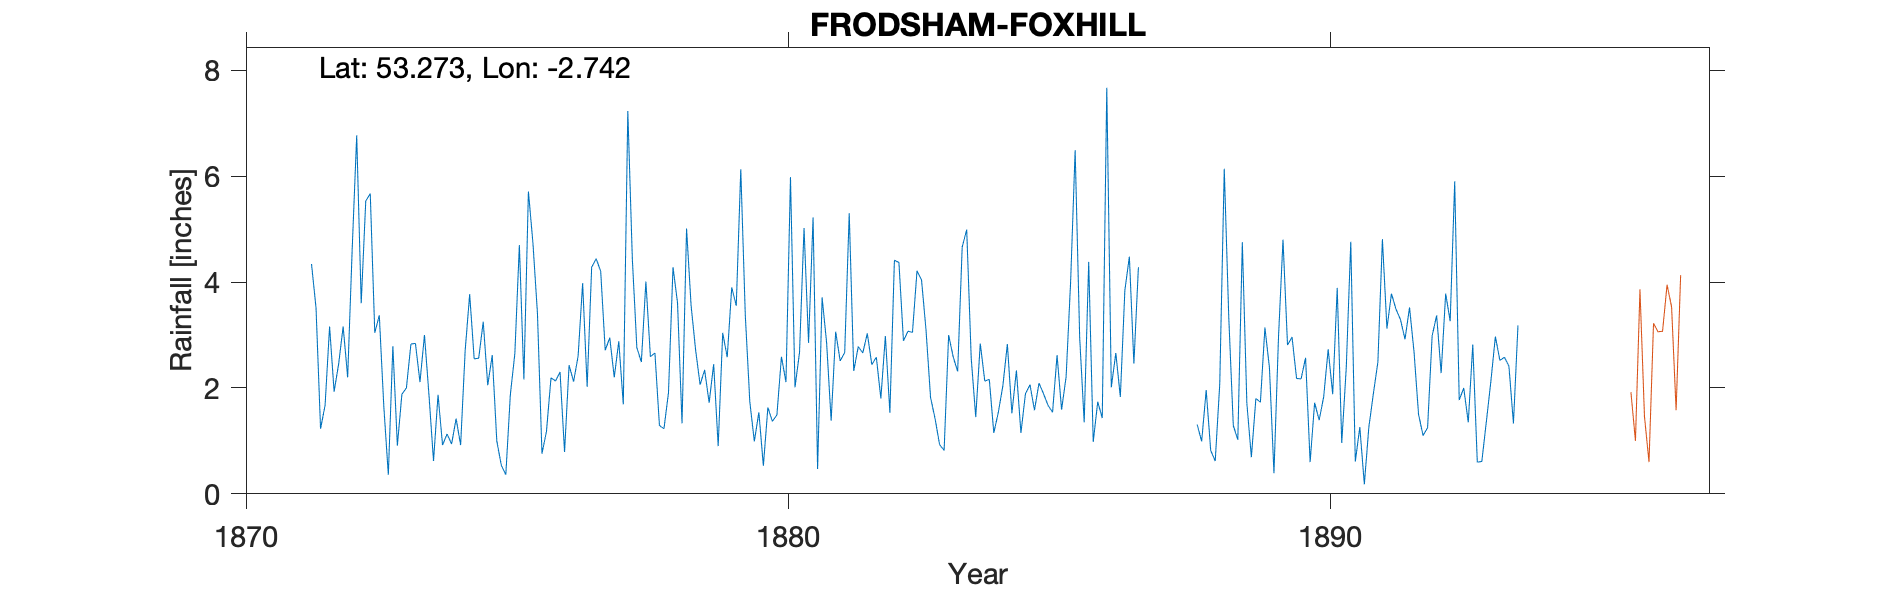

The table this chart was drawn from, first rows:
FRODSHAM-FOXHILL, , , , , , , , , , , , , , , , , , , , , , , 
Grid ref, SJ506754, Long, -2.742, Lat, 53.27, Elevation, 230, ft., , , , , , , , , , , , , , , 
Station no, RR4023, , , , , , , , , , , , , , , , , , , , , , 
, 1870, 1871, 1872, 1873, 1874, 1875, 1876, 1877, 1878, 1879, 1880, 1881, 1882, 1883, 1884, 1885, 1886, 1887, 1888, 1889, 1890, 1891, 1892
January, , , 3.16, 1.65, 1.87, 2.62, 1.18, 4.2, 2.66, 1.72, 0.53, 0.47, 2.44, 3.09, 2.84, 1.58, 4.38, , 1.31, 0.69, 2.57, 1.26, 2.68
February, , , 1.93, 0.36, 0.92, 1, 2.19, 2.71, 1.29, 2.45, 1.63, 3.71, 2.58, 1.82, 2.13, 2.09, 0.98, , 0.99, 1.8, 0.6, 0.18, 1.5
March, , , 2.45, 2.79, 1.13, 0.54, 2.13, 2.95, 1.23, 0.9, 1.37, 2.85, 1.8, 1.42, 2.16, 1.89, 1.74, , 1.96, 1.73, 1.72, 1.26, 1.1
April, , , 3.16, 0.91, 0.94, 0.36, 2.3, 2.2, 1.91, 3.04, 1.49, 1.38, 2.98, 0.93, 1.15, 1.67, 1.43, , 0.82, 3.14, 1.39, 1.89, 1.25
May, , , 2.2, 1.88, 1.42, 1.87, 0.79, 2.88, 4.28, 2.58, 2.59, 3.06, 1.53, 0.82, 1.54, 1.54, 7.67, , 0.62, 2.38, 1.83, 2.49, 2.98
June, , , 4.62, 2, 0.92, 2.65, 2.43, 1.69, 3.61, 3.9, 2.11, 2.51, 4.41, 3, 2.04, 2.62, 2.01, , 2.07, 0.39, 2.73, 4.81, 3.37
July, , , 6.77, 2.83, 2.7, 4.7, 2.12, 7.23, 1.33, 3.55, 5.98, 2.67, 4.37, 2.59, 2.83, 1.59, 2.66, , 6.14, 2.95, 1.88, 3.12, 2.28
August, , , 3.6, 2.84, 3.77, 2.16, 2.6, 4.44, 5.01, 6.13, 2.01, 5.3, 2.89, 2.31, 1.52, 2.21, 1.83, , 3.33, 4.8, 3.89, 3.78, 3.78
September, , 4.34, 5.53, 2.11, 2.55, 5.71, 3.98, 2.76, 3.56, 3.37, 2.67, 2.32, 3.07, 4.66, 2.33, 4.01, 3.84, , 1.29, 2.81, 0.96, 3.49, 3.26
October, , 3.51, 5.67, 3, 2.56, 4.74, 2.02, 2.49, 2.72, 1.74, 5.02, 2.78, 3.05, 4.99, 1.15, 6.49, 4.48, , 1.02, 2.96, 2.38, 3.29, 5.9
November, , 1.23, 3.04, 1.86, 3.25, 3.41, 4.28, 4.01, 2.06, 0.99, 2.85, 2.66, 4.21, 2.56, 1.89, 2.96, 2.46, , 4.75, 2.18, 4.76, 2.92, 1.77
December, , 1.67, 3.37, 0.62, 2.05, 0.76, 4.44, 2.59, 2.34, 1.54, 5.22, 3.03, 4.04, 1.45, 2.06, 1.35, 4.28, , 1.71, 2.17, 0.61, 3.52, 2
Total, , , 45.5, 22.85, 24.08, 30.52, 30.46, 40.15, 32, 31.91, 33.47, 32.74, 37.37, 29.64, 23.64, 30, 37.76, , 26.01, 28, 25.32, 32.01, 31.87
NGR is Foxhill. Altitudes match. The obs…, , , , , , , , , , , , , , , , , , , , , , , 
